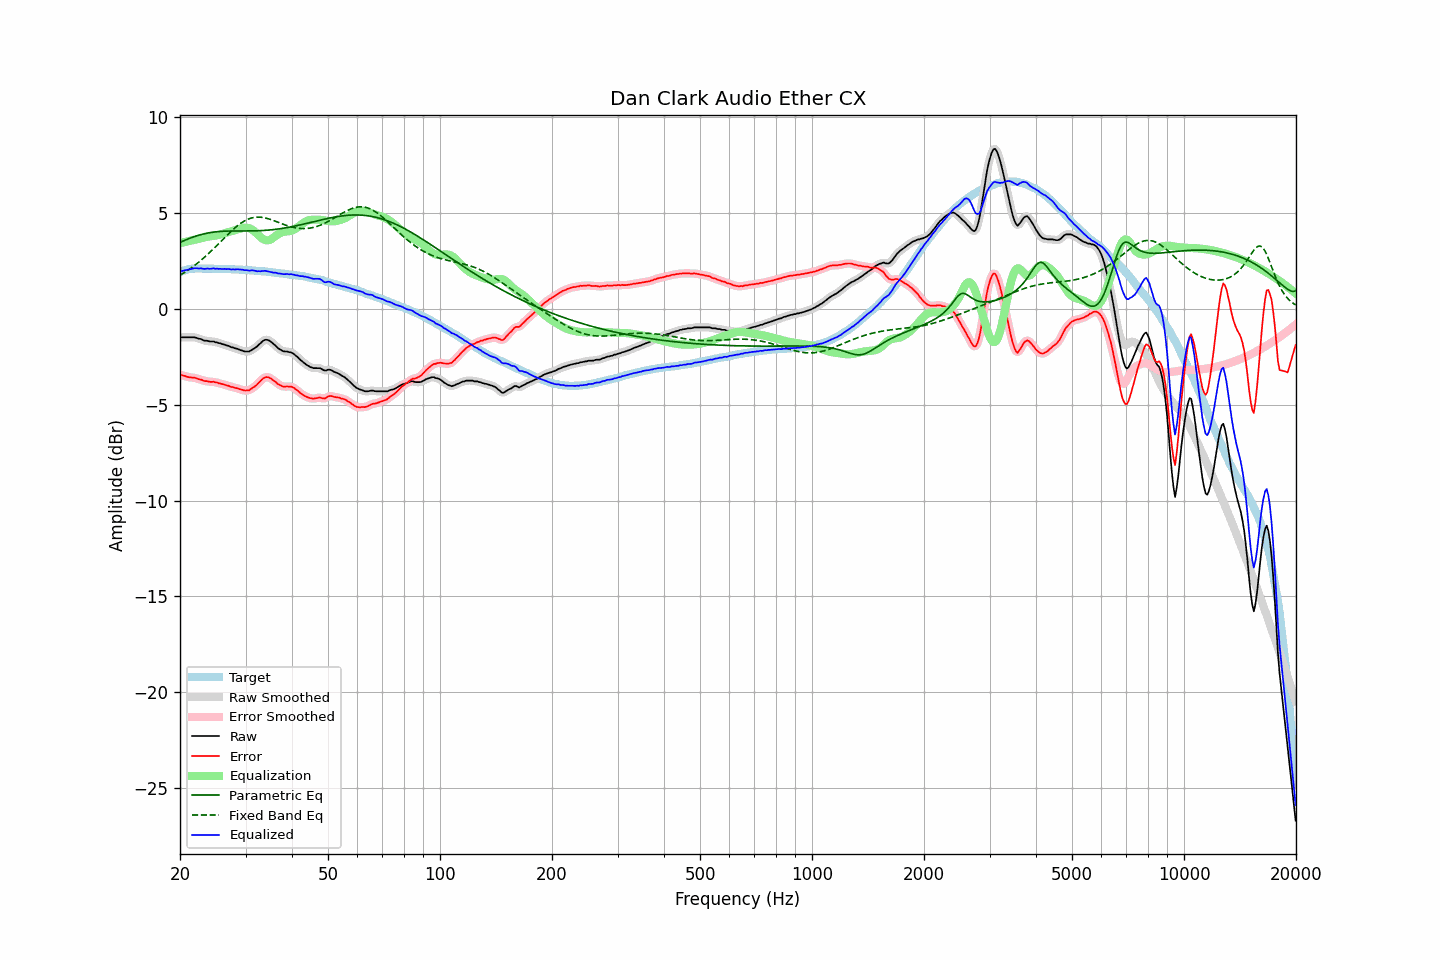

Values plotted in this chart, from the file beside it:
frequency, raw, error, smoothed, error_smoothed, equalization, parametric_eq, fixed_band_eq, equalized_raw, equalized_smoothed, target
20.00, -1.50, -3.44, -1.49, -3.43, 3.44, 3.47, 1.76, 1.94, 1.95, 1.94
20.20, -1.48, -3.45, -1.48, -3.45, 3.46, 3.51, 1.81, 1.98, 1.97, 1.97
20.40, -1.48, -3.48, -1.48, -3.48, 3.48, 3.55, 1.86, 2.00, 2.00, 2.00
20.61, -1.48, -3.49, -1.48, -3.50, 3.50, 3.59, 1.91, 2.02, 2.02, 2.02
20.81, -1.48, -3.53, -1.48, -3.53, 3.51, 3.62, 1.97, 2.04, 2.04, 2.05
21.02, -1.48, -3.56, -1.48, -3.55, 3.53, 3.66, 2.03, 2.06, 2.06, 2.08
21.23, -1.48, -3.57, -1.48, -3.57, 3.55, 3.69, 2.08, 2.08, 2.08, 2.09
21.44, -1.48, -3.58, -1.48, -3.57, 3.57, 3.72, 2.14, 2.09, 2.10, 2.10
21.66, -1.48, -3.59, -1.48, -3.58, 3.59, 3.75, 2.21, 2.11, 2.11, 2.11
21.87, -1.48, -3.59, -1.48, -3.59, 3.61, 3.78, 2.27, 2.13, 2.12, 2.11
22.09, -1.50, -3.62, -1.50, -3.62, 3.63, 3.81, 2.33, 2.13, 2.12, 2.12
22.31, -1.53, -3.65, -1.52, -3.64, 3.65, 3.83, 2.40, 2.12, 2.12, 2.12
22.54, -1.56, -3.67, -1.55, -3.67, 3.67, 3.86, 2.47, 2.11, 2.12, 2.12
22.76, -1.57, -3.69, -1.58, -3.69, 3.69, 3.88, 2.54, 2.12, 2.11, 2.12
22.99, -1.61, -3.72, -1.61, -3.72, 3.72, 3.90, 2.61, 2.11, 2.11, 2.11
23.22, -1.65, -3.76, -1.63, -3.74, 3.74, 3.92, 2.68, 2.09, 2.10, 2.11
23.45, -1.66, -3.77, -1.66, -3.76, 3.76, 3.94, 2.76, 2.10, 2.10, 2.11
23.69, -1.66, -3.77, -1.67, -3.78, 3.77, 3.96, 2.84, 2.11, 2.10, 2.11
23.92, -1.69, -3.80, -1.68, -3.79, 3.78, 3.98, 2.91, 2.10, 2.10, 2.11
24.16, -1.70, -3.81, -1.69, -3.80, 3.80, 3.99, 2.99, 2.10, 2.11, 2.11
24.40, -1.70, -3.81, -1.70, -3.81, 3.81, 4.00, 3.07, 2.11, 2.11, 2.11
24.65, -1.70, -3.80, -1.71, -3.81, 3.82, 4.01, 3.16, 2.12, 2.11, 2.10
24.89, -1.74, -3.84, -1.73, -3.82, 3.83, 4.02, 3.24, 2.10, 2.11, 2.10
25.14, -1.74, -3.84, -1.75, -3.84, 3.85, 4.03, 3.32, 2.11, 2.10, 2.10
25.39, -1.78, -3.88, -1.77, -3.87, 3.87, 4.04, 3.41, 2.09, 2.09, 2.10
25.65, -1.79, -3.89, -1.79, -3.89, 3.89, 4.05, 3.49, 2.10, 2.09, 2.10
25.91, -1.83, -3.91, -1.82, -3.91, 3.91, 4.05, 3.58, 2.08, 2.09, 2.09
26.16, -1.85, -3.94, -1.85, -3.94, 3.94, 4.06, 3.66, 2.09, 2.09, 2.09
26.43, -1.87, -3.96, -1.87, -3.96, 3.96, 4.06, 3.74, 2.09, 2.09, 2.09
26.69, -1.91, -4.00, -1.90, -3.98, 3.99, 4.07, 3.83, 2.08, 2.09, 2.09
26.96, -1.92, -4.01, -1.93, -4.01, 4.01, 4.07, 3.91, 2.09, 2.08, 2.09
27.23, -1.96, -4.03, -1.96, -4.04, 4.04, 4.07, 3.99, 2.08, 2.08, 2.08
27.50, -2.00, -4.08, -1.99, -4.06, 4.06, 4.07, 4.07, 2.06, 2.07, 2.08
27.77, -2.01, -4.08, -2.02, -4.09, 4.08, 4.07, 4.15, 2.08, 2.07, 2.07
28.05, -2.05, -4.12, -2.04, -4.11, 4.11, 4.07, 4.22, 2.06, 2.07, 2.07
28.33, -2.07, -4.13, -2.07, -4.13, 4.14, 4.07, 4.29, 2.07, 2.07, 2.06
28.62, -2.09, -4.15, -2.10, -4.15, 4.16, 4.07, 4.36, 2.07, 2.07, 2.06
28.90, -2.13, -4.19, -2.12, -4.18, 4.19, 4.07, 4.43, 2.06, 2.07, 2.06
29.19, -2.16, -4.21, -2.16, -4.21, 4.21, 4.07, 4.48, 2.05, 2.06, 2.05
29.48, -2.18, -4.23, -2.19, -4.23, 4.23, 4.07, 4.54, 2.05, 2.04, 2.05
29.78, -2.22, -4.26, -2.21, -4.25, 4.24, 4.07, 4.59, 2.03, 2.04, 2.04
30.08, -2.22, -4.26, -2.22, -4.26, 4.25, 4.07, 4.64, 2.03, 2.02, 2.04
30.38, -2.22, -4.25, -2.22, -4.25, 4.24, 4.07, 4.68, 2.02, 2.01, 2.03
30.68, -2.22, -4.25, -2.20, -4.23, 4.22, 4.07, 4.71, 2.00, 2.01, 2.03
30.99, -2.17, -4.19, -2.17, -4.19, 4.18, 4.08, 4.74, 2.01, 2.01, 2.02
31.30, -2.12, -4.13, -2.12, -4.13, 4.13, 4.08, 4.76, 2.02, 2.01, 2.01
31.61, -2.07, -4.08, -2.07, -4.07, 4.07, 4.08, 4.78, 2.00, 2.00, 2.01
31.93, -2.01, -4.01, -2.01, -4.01, 4.00, 4.08, 4.79, 1.99, 1.99, 2.00
32.24, -1.96, -3.94, -1.94, -3.94, 3.92, 4.08, 4.80, 1.96, 1.97, 1.99
32.57, -1.86, -3.85, -1.87, -3.85, 3.84, 4.09, 4.80, 1.98, 1.97, 1.99
32.89, -1.80, -3.77, -1.79, -3.77, 3.76, 4.09, 4.79, 1.96, 1.97, 1.98
33.22, -1.71, -3.68, -1.71, -3.68, 3.69, 4.09, 4.78, 1.98, 1.98, 1.97
33.55, -1.65, -3.61, -1.65, -3.61, 3.64, 4.10, 4.77, 1.99, 1.99, 1.97
33.89, -1.61, -3.57, -1.61, -3.57, 3.60, 4.11, 4.75, 1.99, 1.99, 1.96
34.23, -1.61, -3.56, -1.61, -3.56, 3.58, 4.11, 4.73, 1.98, 1.98, 1.95
34.57, -1.63, -3.57, -1.63, -3.57, 3.59, 4.12, 4.71, 1.96, 1.96, 1.94
34.92, -1.68, -3.60, -1.68, -3.61, 3.61, 4.13, 4.68, 1.94, 1.94, 1.93
35.27, -1.74, -3.65, -1.74, -3.66, 3.66, 4.13, 4.65, 1.92, 1.92, 1.92
35.62, -1.82, -3.72, -1.81, -3.72, 3.71, 4.14, 4.62, 1.90, 1.91, 1.91
35.97, -1.88, -3.78, -1.89, -3.78, 3.78, 4.15, 4.59, 1.90, 1.89, 1.90
... 635 more rows
